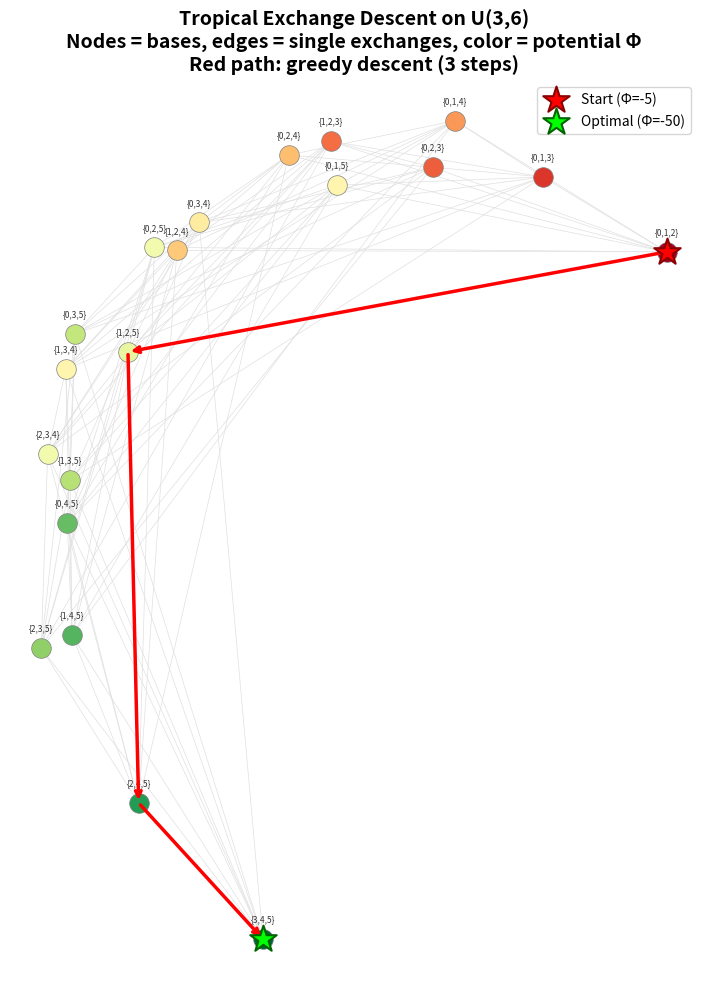

Source code (Python):
#!/usr/bin/env python3
"""
Visualization 1: Tropical Exchange Descent Landscape

Visualizes the potential landscape of a tropical exchange family on the uniform
matroid U(3, 6). Each basis (3-element subset) is a node, and exchange neighbors
are connected by edges. The color represents the potential value, and the descent
path is highlighted in red.

This illustrates:
- The structure of the exchange graph (nodes = bases, edges = single exchanges)
- The potential landscape (color = Φ value)
- How greedy descent navigates from high to low potential
"""

import matplotlib
matplotlib.use('Agg')
import matplotlib.pyplot as plt
import matplotlib.patches as mpatches
import numpy as np
from itertools import combinations
import random

# Generate the uniform matroid U(3, 6)
n, r = 6, 3
ground = list(range(n))
bases = [frozenset(c) for c in combinations(ground, r)]
basis_index = {B: i for i, B in enumerate(bases)}

# Lorentzian-inspired valuation
val = {B: sum(i * i for i in B) for B in bases}
phi = {B: -val[B] for B in bases}  # Potential to minimize

# Build exchange graph
edges = []
for i, B1 in enumerate(bases):
    for j, B2 in enumerate(bases):
        if j <= i:
            continue
        # Check if B1 and B2 differ by exactly one element
        diff1 = B1 - B2
        diff2 = B2 - B1
        if len(diff1) == 1 and len(diff2) == 1:
            edges.append((i, j))

# Layout: use spectral-like embedding based on basis elements
positions = {}
for i, B in enumerate(bases):
    elems = sorted(B)
    # Use barycentric coordinates based on element values
    angle = sum(e * 2 * np.pi / n for e in elems) / r
    radius = 1 + 0.3 * sum(elems) / r
    positions[i] = (radius * np.cos(angle), radius * np.sin(angle))

# Add jitter to avoid overlaps
random.seed(42)
for i in positions:
    x, y = positions[i]
    positions[i] = (x + random.uniform(-0.15, 0.15),
                    y + random.uniform(-0.15, 0.15))

# Run greedy descent
def greedy_descent(start_idx):
    path = [start_idx]
    current = start_idx
    for _ in range(100):
        B = bases[current]
        best_next = None
        best_phi = phi[B]
        for x in B:
            for y in ground:
                if y not in B:
                    Bn = (B - {x}) | {y}
                    if Bn in basis_index:
                        if phi[Bn] < best_phi:
                            best_phi = phi[Bn]
                            best_next = basis_index[Bn]
        if best_next is None:
            break
        path.append(best_next)
        current = best_next
    return path

# Find worst starting point for longest descent
worst_start = max(range(len(bases)), key=lambda i: phi[bases[i]])
descent_path = greedy_descent(worst_start)

# Plotting
fig, ax = plt.subplots(1, 1, figsize=(12, 10))

# Draw exchange edges (light gray)
for i, j in edges:
    x1, y1 = positions[i]
    x2, y2 = positions[j]
    ax.plot([x1, x2], [y1, y2], '-', color='#e0e0e0', linewidth=0.5, zorder=1)

# Color nodes by potential
phi_values = [phi[bases[i]] for i in range(len(bases))]
phi_min, phi_max = min(phi_values), max(phi_values)

# Draw nodes
for i, B in enumerate(bases):
    x, y = positions[i]
    # Normalize color
    norm_phi = (phi[B] - phi_min) / (phi_max - phi_min) if phi_max > phi_min else 0.5
    color = plt.cm.RdYlGn(1 - norm_phi)  # Green = low potential (good), Red = high
    size = 200
    ax.scatter(x, y, c=[color], s=size, zorder=3, edgecolors='gray', linewidth=0.5)

    # Label with basis elements
    label = '{' + ','.join(str(e) for e in sorted(B)) + '}'
    ax.annotate(label, (x, y), textcoords="offset points",
                xytext=(0, 12), ha='center', fontsize=6, color='#333333')

# Draw descent path (red arrows)
for k in range(len(descent_path) - 1):
    i, j = descent_path[k], descent_path[k + 1]
    x1, y1 = positions[i]
    x2, y2 = positions[j]
    dx, dy = x2 - x1, y2 - y1
    ax.annotate("", xy=(x2, y2), xytext=(x1, y1),
                arrowprops=dict(arrowstyle='->', color='red', lw=2.5),
                zorder=5)

# Highlight start and end
x0, y0 = positions[descent_path[0]]
xf, yf = positions[descent_path[-1]]
ax.scatter(x0, y0, c='red', s=400, zorder=6, marker='*', edgecolors='darkred',
           linewidth=1.5, label=f'Start (Φ={phi[bases[descent_path[0]]]})')
ax.scatter(xf, yf, c='lime', s=400, zorder=6, marker='*', edgecolors='darkgreen',
           linewidth=1.5, label=f'Optimal (Φ={phi[bases[descent_path[-1]]]})')

ax.set_title('Tropical Exchange Descent on U(3,6)\n'
             'Nodes = bases, edges = single exchanges, color = potential Φ\n'
             f'Red path: greedy descent ({len(descent_path)-1} steps)',
             fontsize=14, fontweight='bold')
ax.legend(loc='upper right', fontsize=10)
ax.set_aspect('equal')
ax.axis('off')

plt.tight_layout()
plt.savefig('viz_descent_landscape.png', dpi=150, bbox_inches='tight')
print("Saved viz_descent_landscape.png")
